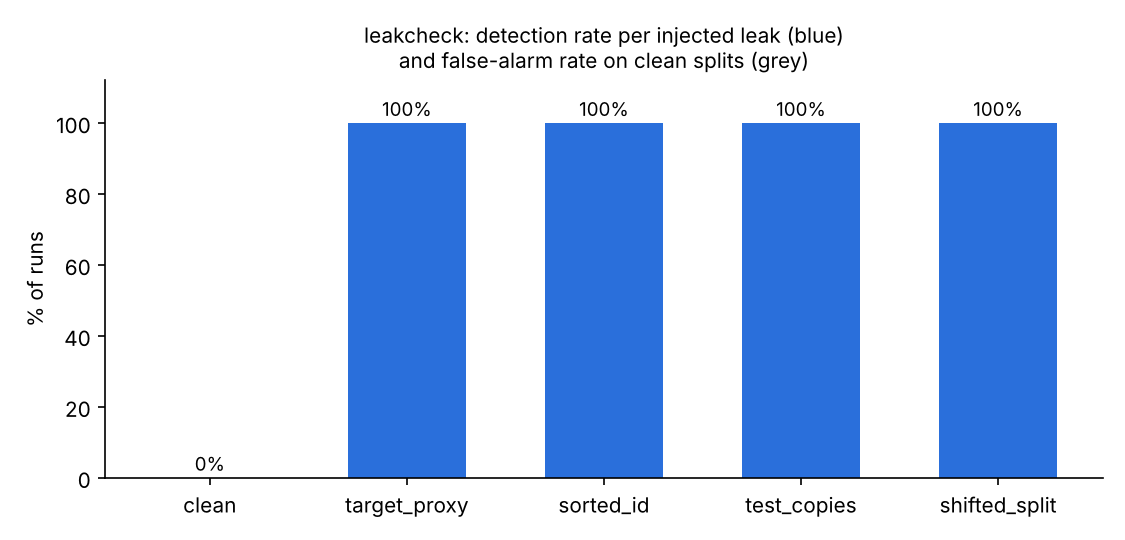

The data file committed next to this chart (first rows):
dataset, scenario, seed, detected, false_alarm, flagged, adversarial_auc, seconds
breast_cancer, clean, 100, , False, , 0.5368, 0.97
breast_cancer, clean, 101, , False, , 0.5485, 1.03
breast_cancer, clean, 102, , False, , 0.5025, 0.92
breast_cancer, clean, 103, , False, , 0.5454, 0.92
breast_cancer, clean, 104, , False, , 0.445, 0.92
breast_cancer, clean, 105, , False, , 0.5458, 1.0
breast_cancer, clean, 106, , False, , 0.5106, 1.11
breast_cancer, clean, 107, , False, , 0.56, 0.99
breast_cancer, clean, 108, , False, , 0.4482, 0.97
breast_cancer, clean, 109, , False, , 0.4911, 0.96
breast_cancer, target_proxy, 100, True, False, target_leakage, 0.5375, 0.96
breast_cancer, target_proxy, 101, True, False, target_leakage, 0.5518, 0.93
breast_cancer, target_proxy, 102, True, False, target_leakage, 0.5025, 0.94
breast_cancer, target_proxy, 103, True, False, target_leakage, 0.5435, 0.97
breast_cancer, target_proxy, 104, True, False, target_leakage, 0.4424, 0.85
breast_cancer, target_proxy, 105, True, False, target_leakage, 0.5438, 0.9
breast_cancer, target_proxy, 106, True, False, target_leakage, 0.5072, 0.94
breast_cancer, target_proxy, 107, True, False, target_leakage, 0.56, 0.97
breast_cancer, target_proxy, 108, True, False, target_leakage, 0.4482, 1.01
breast_cancer, target_proxy, 109, True, False, target_leakage, 0.487, 1.06
breast_cancer, sorted_id, 100, True, False, id_like_column, 0.5206, 0.98
breast_cancer, sorted_id, 101, True, False, id_like_column, 0.4816, 1.02
breast_cancer, sorted_id, 102, True, False, id_like_column, 0.4902, 0.93
breast_cancer, sorted_id, 103, True, False, id_like_column, 0.4555, 1.06
breast_cancer, sorted_id, 104, True, False, id_like_column, 0.5149, 1.01
breast_cancer, sorted_id, 105, True, False, id_like_column, 0.4921, 1.01
breast_cancer, sorted_id, 106, True, False, id_like_column, 0.4901, 1.13
breast_cancer, sorted_id, 107, True, False, id_like_column, 0.5037, 1.05
breast_cancer, sorted_id, 108, True, False, id_like_column, 0.5181, 1.0
breast_cancer, sorted_id, 109, True, False, id_like_column, 0.4935, 0.99
breast_cancer, test_copies, 100, True, False, cross_duplicates, 0.4174, 1.07
breast_cancer, test_copies, 101, True, False, cross_duplicates, 0.4756, 1.12
breast_cancer, test_copies, 102, True, False, cross_duplicates, 0.449, 1.07
breast_cancer, test_copies, 103, True, False, cross_duplicates, 0.4878, 1.1
breast_cancer, test_copies, 104, True, False, cross_duplicates, 0.4277, 1.08
breast_cancer, test_copies, 105, True, False, cross_duplicates, 0.4541, 1.03
breast_cancer, test_copies, 106, True, False, cross_duplicates, 0.4347, 1.02
breast_cancer, test_copies, 107, True, False, cross_duplicates, 0.4232, 1.02
breast_cancer, test_copies, 108, True, False, cross_duplicates, 0.3569, 1.01
breast_cancer, test_copies, 109, True, False, cross_duplicates, 0.4235, 0.96
breast_cancer, shifted_split, 100, True, False, adversarial_validation, 0.9992, 0.57
breast_cancer, shifted_split, 101, True, False, adversarial_validation, 0.9961, 0.62
breast_cancer, shifted_split, 102, True, False, adversarial_validation, 0.9947, 0.68
breast_cancer, shifted_split, 103, True, False, adversarial_validation, 0.9984, 0.61
breast_cancer, shifted_split, 104, True, False, adversarial_validation, 0.9992, 0.8
breast_cancer, shifted_split, 105, True, False, adversarial_validation, 0.9985, 0.7
breast_cancer, shifted_split, 106, True, False, adversarial_validation, 0.9992, 0.62
breast_cancer, shifted_split, 107, True, False, adversarial_validation, 0.9961, 0.63
breast_cancer, shifted_split, 108, True, False, adversarial_validation, 0.9953, 0.63
breast_cancer, shifted_split, 109, True, False, adversarial_validation, 0.998, 0.68
wine, clean, 100, , False, , 0.5761, 0.36
wine, clean, 101, , False, , 0.5409, 0.37
wine, clean, 102, , False, , 0.4742, 0.35
wine, clean, 103, , False, , 0.4844, 0.36
wine, clean, 104, , False, , 0.5574, 0.39
wine, clean, 105, , False, , 0.4934, 0.32
wine, clean, 106, , False, , 0.6256, 0.34
wine, clean, 107, , False, , 0.5544, 0.36
wine, clean, 108, , False, , 0.3962, 0.41
wine, clean, 109, , False, , 0.4548, 0.38
... 140 more rows
